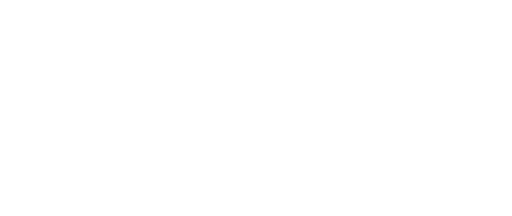
t = 0.00 s
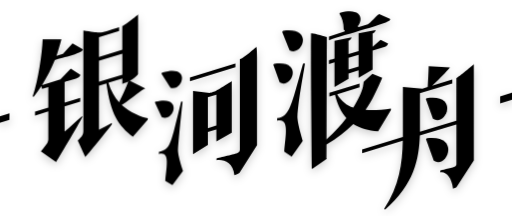
t = 1.00 s
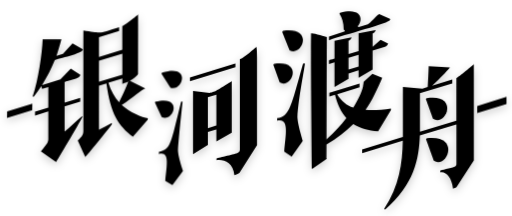
t = 2.10 s
t = 3.00 s: frame unchanged from t = 2.10 s, image omitted
t = 4.15 s: frame unchanged from t = 2.10 s, image omitted
t = 5.00 s: frame unchanged from t = 2.10 s, image omitted

The animated SVG that drew these frames (rendered in a browser with its animation timeline set to each time). Animation: 5 SMIL elements (animate=5), 5 CSS @keyframes rules; one cycle of 5.00 s, repeats indefinitely.

<svg xmlns="http://www.w3.org/2000/svg" viewBox="0 0 1114 470" fill="currentColor" id="logo-root"
    filter="url(#logo-filter)">
    <defs>
        <filter id="logo-filter">
            <feTurbulence type="fractalNoise" baseFrequency="0 0" numOctaves="1" result="warp" seed="1">
                <animate attributeName="baseFrequency" dur="4000ms" begin="1s" values="0 0; 0.02 0.5; 0 0; 0 0; 0.002 0.4; 0 0; 0 0" keyTimes="0; 0.05; 0.05; 0.1; 0.1; 0.15; 1" repeatCount="indefinite" />
            </feTurbulence>
            <feDisplacementMap xChannelSelector="R" yChannelSelector="G" scale="30" in="SourceGraphic" in2="warp">
            </feDisplacementMap>
            <feDropShadow dx="0" dy="0" stdDeviation="0" flood-color="#ff0024" flood-opacity="0">
                <animate attributeName="dx" dur="4000ms" begin="1s" values="0; -4; 0; 0; -4; 0; 0" keyTimes="0; 0.05; 0.05; 0.1; 0.1; 0.15; 1" repeatCount="indefinite" />
                <animate attributeName="flood-opacity" dur="4000ms" begin="1s" values="0; 1; 0; 0; 1; 0; 0" keyTimes="0; 0.05; 0.05; 0.1; 0.1; 0.15; 1" repeatCount="indefinite" />
            </feDropShadow>
            <feDropShadow dx="0" dy="0" stdDeviation="0" flood-color="#00feff" flood-opacity="0">
                <animate attributeName="dx" dur="4000ms" begin="1s" values="0; 4; 0; 0; 4; 0; 0" keyTimes="0; 0.05; 0.05; 0.1; 0.1; 0.15; 1" repeatCount="indefinite" />
                <animate attributeName="flood-opacity" dur="4000ms" begin="1s" values="0; 1; 0; 0; 1; 0; 0" keyTimes="0; 0.05; 0.05; 0.1; 0.1; 0.15; 1" repeatCount="indefinite" />
            </feDropShadow>
            <feDropShadow dx="0" dy="3" stdDeviation="4" flood-color="rgb(0,0,0)" flood-opacity="0.2" />
        </filter>
    </defs>
    <g id="logo" opacity="0">
        <rect id="triggerbox" width="1114" height="470" fill="rgba(0,0,0,0)" />
        <g id="yin">
            <g id="yin-1"><path d="M264.8,228.7C290.7,212,307.5,195.5,316.2,192.8L282.3,175.8C291.4,170.6,300,162.9,300.3,160.8L300.5,31.5C300.5,31.5,275.8,52.6,266.1,56.8C266.1,56.8,266.1,102.2,266.1,108.4L215.3,124L215.3,81.1L259.2,67.6L259.2,59.3C216.7,72.3,226.1,73.6,181.4,66.5L181.4,212.3C181.4,213.5,181.4,215.4,181.4,216.7L181.4,283.9C181.4,292.2,179.6,296.1,169.1,305.5L185.5,341.5C188.9,339,234.8,281.8,243.7,270.2L243.2,267.4C233.8,272.3,224.2,277.7,215.3,282.2L215.3,186.5L231.5,181.6C240.9,248.9,257.5,273.3,289.1,297.6L321.4,260.7L321.7,257.3C310,256.2,281.3,244.4,264.8,228.7ZM215.3,178.1L215.3,132.3L266.2,116.8L266.2,162.6L215.3,178.1ZM235.9,180.1L266.2,170.9L266.2,182.5C270.4,181.2,275.4,179.9,279.2,177.6C275,188.7,266.9,207.5,259.1,222.7C249.2,211.4,241.1,197.2,235.9,180.1Z" /></g>
            <g id="yin-2"><path d="M140.5,286.3L140.5,231.6L174.5,221.2L174.5,212.8L140.5,223.2L140.5,178.3C146.7,175.1,173.9,172,174.9,163L153.9,149.1L131.3,172.8L91.4,185C102.1,167.8,111.7,149.1,119.1,130.8C125.3,127.1,180.3,116.9,180.4,107.3L157.7,94.3L136.8,117L122.7,121.3C126.1,112.5,133.6,85.4,133.6,85.4L92.7,85.5C91.4,116.8,83.3,174,71,209.6L73.1,210.4C78.8,203.3,84.6,195.6,89.8,187.2L91.4,193.3L105,189.2L105,234.1L76.1,242.9L76.1,251.2L105,242.4L105,302.8C105,309.3,102.7,313,88.8,329.4L122.1,352.7C122.1,352.7,170.7,271.6,179.4,254.4L178.4,252.3C165.3,264.1,152.2,275.8,140.5,286.3Z" /></g>
            <g id="yin-3"><polygon points="15.4,242.5 15.3,256.3 70.1,239.5 70.2,225.7" /></g>
        </g>
        <g id="he">
            <g id="he-1">
                <path d="M397.4,220.9L394.1,220.8C371.1,312.7,372,324.9,345.7,330.1L345.7,335C369.7,329.1,362.9,358.1,359.6,393.7L375.1,402.9L398.3,371.8C398.3,371.8,387.9,342.8,387.2,327.8C389.5,291.8,397.4,220.9,397.4,220.9Z" />
                <path d="M371.1,191C397.9,199.9,416.9,137.5,352.7,158.1L351.2,160L371.1,191Z" />
                <path d="M338.4,221.2L336.9,222.8L351.9,254.6C377.1,266.7,400.1,205.5,338.4,221.2Z" />
            </g>
            <g id="he-2">
                <path d="M504.1,288.4L504.1,176.6C504.1,176.6,478.4,193.1,468.4,198.2C465.4,199.7,455.6,202.1,455.6,202.1L419.9,197.9L419.9,335.6L452.2,315.3L452.2,287L470.7,281.3L470.7,307.5L504.1,288.4ZM452.2,278.7L452.2,211.5L470.7,205.8L470.7,273L452.2,278.7Z" />
                <path d="M557.6,102C551.7,106.3,534.8,123,521.8,128.9L521.8,325.2C521.8,329.1,520.2,331.9,515.8,333.3C508,335.7,470.9,344.6,470.9,344.6L470.9,348.2C486,346,507.1,352.6,509.8,380.9C519.7,377.2,520.8,375.9,520.8,375.9L559.1,315.6L559.1,125C559.1,103.3,557.6,102,557.6,102Z" />
                <polygon points="413.3,168.2 413.3,176.6 512.1,146.3 512.1,138" />
            </g>
        </g>
        <g id="du">
            <g id="du-1">
                <path d="M615.7,67.1L613.8,69L630,109.3C657.3,124.3,684.5,57.3,615.7,67.1Z" />
                <path d="M659.3,138.1C633.2,230.2,631.2,252,602.9,257.2L602.9,262.6C629.1,256.2,622.1,289.7,618.3,329.9L634.5,340.7L658.8,306.5C658.8,306.4,647.8,272.3,647,255C649.2,214.4,661,159.1,663.5,138L659.3,138.1Z" />
                <path d="M596.4,138.8L594.5,140.7L608.4,179.3C634.2,194.7,662,129.8,596.4,138.8Z" />
            </g>
            <g id="du-2">
                <path d="M810.6,151.2L810.6,109.9L837.5,101.7C840.9,100.7,843.5,98.4,844.3,94.9L828,86.3L810.6,101.6L810.6,72.8C815.3,70.5,816.6,68,817.1,65.2L780.1,72.6L780.1,111L758.2,117.7L758.2,88.9C762.9,86.6,764.2,84.1,764.7,81.3L727.7,88.7L727.7,127.1C713.6,132.2,715.9,127.2,715.8,139.1L727.7,135.5L727.7,189.3L758.2,171.4L758.2,159.8L780.1,153.1L780.1,169.2L810.6,151.2ZM758.2,151.2L758.2,125.9L780.1,119.2L780.1,144.5L758.2,151.2Z" />
                <path d="M711.1,80.4L711.1,80.4C711.4,81.7,674.3,68.9,676.7,73.8C676,137.5,678.1,338,678.8,367.8L710.9,345.6C710.9,341.2,711.1,80.4,711.1,80.4Z" />
                <path d="M848.2,40.8L824.9,30.7C822.4,30.6,802,53.6,800.1,53L780.5,59C779,59.4,777.9,57.5,778.9,56.2C791.1,40.5,785,15.6,739.6,27.8C738.8,28.5,738.2,29.7,738.9,30.7C743.9,38.2,747.8,50.6,747.7,63.6C747.7,64.5,748.3,65.1,749.1,65.5C750.4,66.2,750.2,68.4,748.8,68.8L715.7,79.6L715.7,87.6C748.1,75.4,849.5,50.3,848.7,43.1C849,42.3,848.8,41.3,848.2,40.8Z" />
                <path d="M795.2,239.1C808.2,221.7,823.1,189.3,831.5,169.2L810.1,160.3L791.2,177.9C791.2,177.9,790.2,186,789.7,188.3C787.2,200.7,777.4,219.4,768.6,234.1C754,228.8,742,219.6,733.6,204.9L782.2,190.1L782.2,181.8L716.5,201.9L716.5,210.2L728.7,206.4C734.4,228.7,742.8,244.9,753.5,256.8C741.4,273,727.1,288.3,711,302.6C701,311.5,690.3,319.9,678.9,327.8L680.2,331C691,325.7,701.3,320.1,711,314.2C732.8,301,752,286.2,768.6,269.8C783.5,279.3,801.5,283.9,822.6,285.8L850.5,239.5L850.5,235.9C831.5,238.7,812.4,240.7,795.2,239.1Z" />
            </g>
        </g>
        <g id="zhou">
            <g id="zhou-1">
                <path d="M928.4,213.3L926.5,215.2L942,258.4C970.1,276.9,1000.7,202.8,928.4,213.3Z" />
                <path d="M928.8,300.8L926.9,302.7L943.8,349.7C972.9,368.5,1003.4,292,928.8,300.8Z" />
                <path d="M1031,139.7C1031,139.7,1005,162.5,993,170.1L993,262.3L913.7,286.5C913.7,283.5,913.7,207.8,913.7,202.7L984.1,181.2L984.1,172.9L940.3,186.3C962.4,164.6,967.4,159.8,979.1,146.4L932.7,143.7C932.4,157.2,931.4,176.8,930.6,189.2L919.1,192.7L876.6,189.3C876.6,196,876.6,293.5,876.6,297.8L788,324.9L788,333.2L876.4,306.2C875.4,355.6,868.8,405.4,836,454.1L837.8,455.9C901.2,402.3,911.9,345,913.5,294.8L993.1,270.5L993.1,356.1C993.1,359.7,992.1,362.1,987.9,363.3C982.4,365,957.9,371,957.9,371L957.9,374.9C970.5,372.4,983.3,386.6,985.6,410.5C994.3,407,993.2,407.2,993.2,407.2L1031,349L1031,139.7Z" />
            </g>
            <g id="zhou-2">
                <polygon points="1102,226.5 1038.4,246.1 1038.4,230.4 1102,210.8" />
            </g>
        </g>
    </g>
    <style>
        #logo {
            animation: logo__to 3000ms forwards cubic-bezier(0.165, 0.84, 0.44, 1)
        }
        #yin-1,
        #he-2,
        #du-2 {
            animation: logoSlideUp 3000ms forwards cubic-bezier(0.165, 0.84, 0.44, 1)
        }
        #yin-2,
        #he-1,
        #du-1,
        #zhou-1 {
            animation: logoSlideDown 3000ms forwards cubic-bezier(0.165, 0.84, 0.44, 1)
        }
        #yin-3 {
            animation: yin-3__to 3000ms forwards cubic-bezier(0.165, 0.84, 0.44, 1)
        }
        #zhou-2 {
            animation: zhou-2__to 3000ms forwards cubic-bezier(0.165, 0.84, 0.44, 1)
        }
        @keyframes logo__to {
            0% {
                opacity: 0
            }
            16% {
                opacity: 0
            }
            33% {
                opacity: 1
            }
            100% {
                opacity: 1
            }
        }
        @keyframes logoSlideDown {
            0% {
                transform: translateY(-50%)
            }
            16% {
                transform: translateY(-50%)
            }
            33% {
                transform: translateY(0)
            }
            100% {
                transform: translateY(0)
            }
        }
        @keyframes logoSlideUp {
            0% {
                transform: translateY(50%)
            }
            16% {
                transform: translateY(50%)
            }
            33% {
                transform: translateY(0)
            }
            100% {
                transform: translateY(0)
            }
        }
        @keyframes yin-3__to {
            0% {
                transform: translate(-100%, 100%)
            }
            23% {
                transform: translate(-100%, 100%);
            }
            40% {
                transform: translate(0, 0)
            }
            100% {
                transform: translate(0, 0)
            }
        }
        @keyframes zhou-2__to {
            0% {
                transform: translate(100%, -100%)
            }
            23% {
                transform: translate(100%, -100%)
            }
            40% {
                transform: translate(0, 0)
            }
            100% {
                transform: translate(0, 0)
            }
        }
    </style>
</svg>